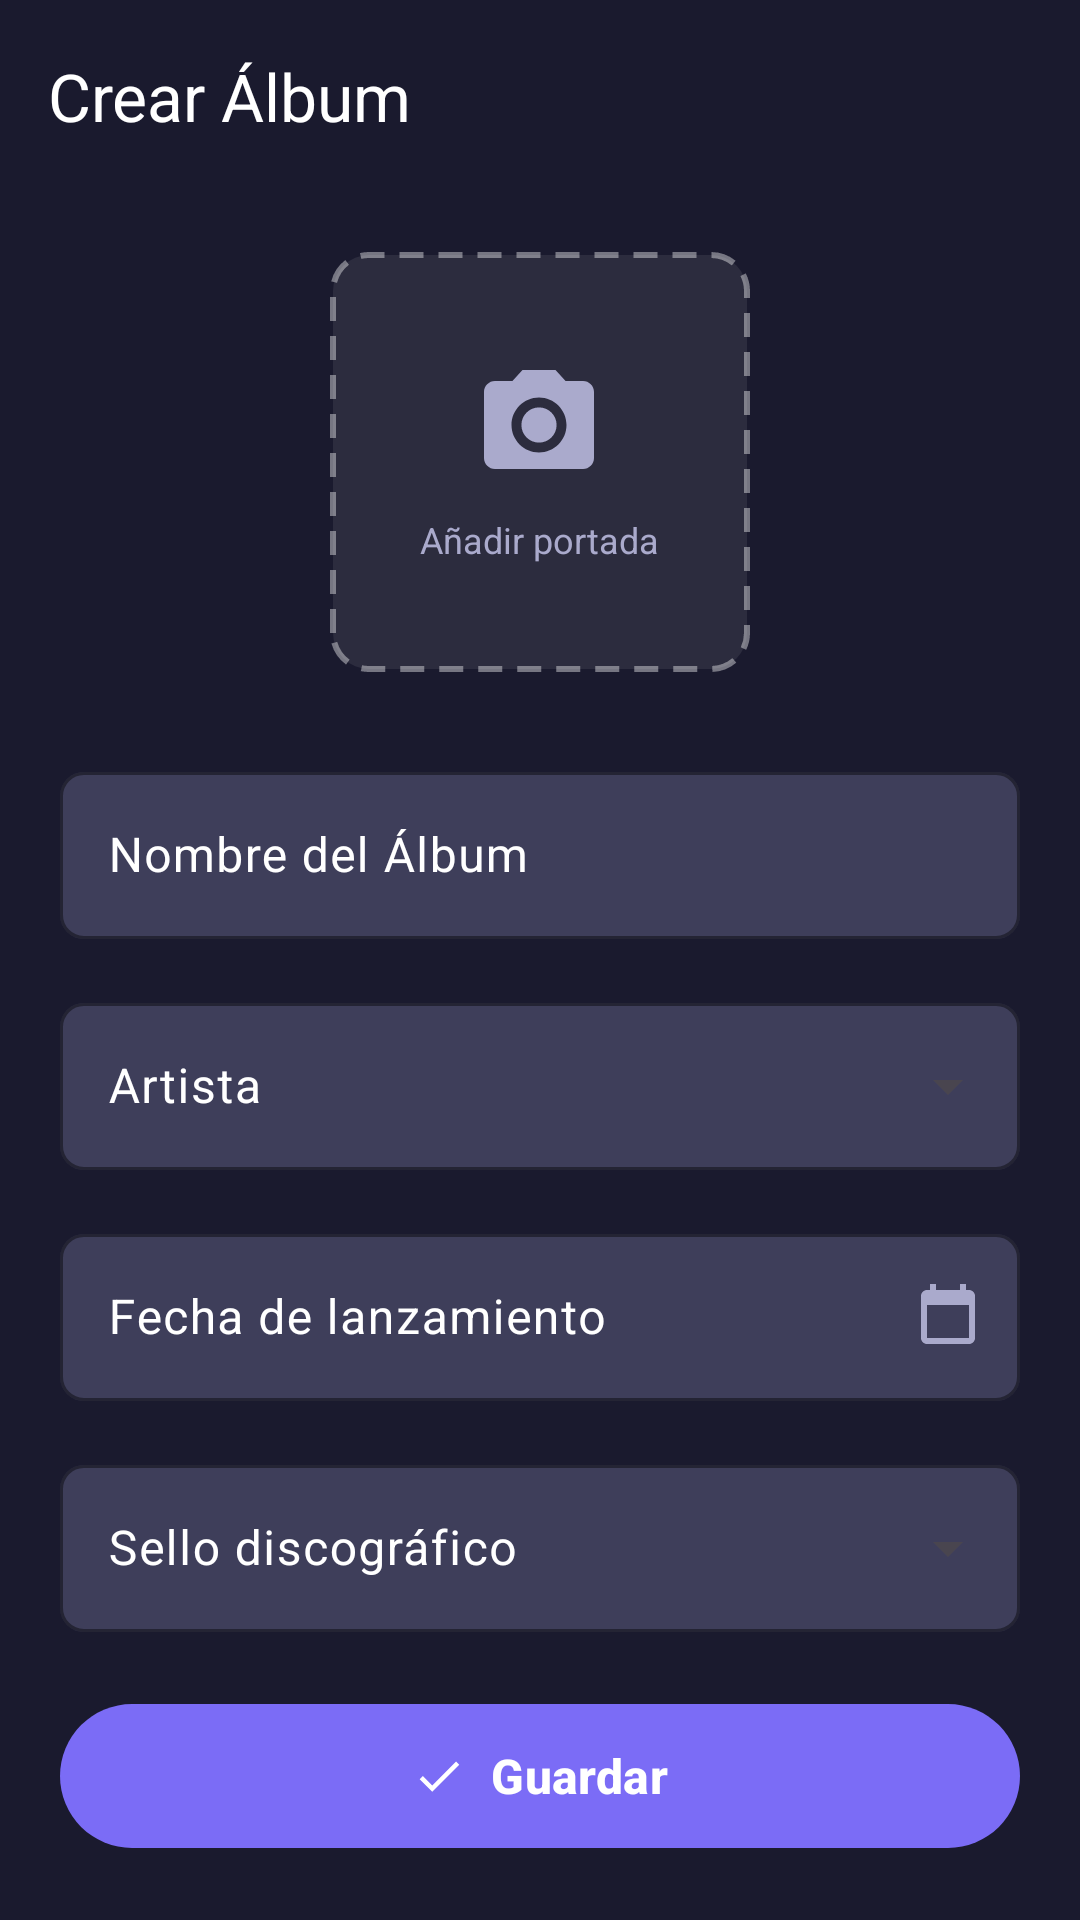

Write the Android layout XML for this screen, with the resource values it uses.
<!-- AndroidManifest.xml: application theme Theme.Vinilos -->
<!-- res/layout/fragment_create_album.xml -->
<?xml version="1.0" encoding="utf-8"?>
<androidx.constraintlayout.widget.ConstraintLayout xmlns:android="http://schemas.android.com/apk/res/android"
    xmlns:app="http://schemas.android.com/apk/res-auto"
    xmlns:tools="http://schemas.android.com/tools"
    android:layout_width="match_parent"
    android:layout_height="match_parent"
    android:background="@color/background_dark">

    <com.google.android.material.appbar.MaterialToolbar
        android:id="@+id/toolbar"
        android:layout_width="match_parent"
        android:layout_height="?attr/actionBarSize"
        app:layout_constraintTop_toTopOf="parent"
        app:navigationIcon="@drawable/ic_back"
        app:navigationIconTint="@color/text_primary"
        app:title="@string/create_album_title"
        app:titleTextColor="@color/text_primary" />

    <androidx.core.widget.NestedScrollView
        android:id="@+id/scrollView"
        android:layout_width="match_parent"
        android:layout_height="0dp"
        android:clipToPadding="false"
        android:paddingBottom="24dp"
        app:layout_constraintTop_toBottomOf="@id/toolbar"
        app:layout_constraintBottom_toTopOf="@id/btnSave">

        <LinearLayout
            android:layout_width="match_parent"
            android:layout_height="wrap_content"
            android:orientation="vertical"
            android:padding="20dp">

            
            <FrameLayout
                android:id="@+id/flCoverPicker"
                android:layout_width="140dp"
                android:layout_height="140dp"
                android:layout_gravity="center_horizontal"
                android:layout_marginBottom="28dp"
                android:background="@drawable/bg_image_picker"
                android:clickable="true"
                android:focusable="true"
                android:foreground="?attr/selectableItemBackgroundBorderless">

                <ImageView
                    android:id="@+id/ivCoverPreview"
                    android:layout_width="match_parent"
                    android:layout_height="match_parent"
                    android:scaleType="centerCrop"
                    android:visibility="gone"
                    android:contentDescription="@string/hint_album_cover" />

                <LinearLayout
                    android:id="@+id/llCoverPlaceholder"
                    android:layout_width="wrap_content"
                    android:layout_height="wrap_content"
                    android:layout_gravity="center"
                    android:gravity="center"
                    android:orientation="vertical">

                    <ImageView
                        android:layout_width="44dp"
                        android:layout_height="44dp"
                        android:src="@drawable/ic_camera"
                        android:contentDescription="@null" />

                    <TextView
                        android:layout_width="wrap_content"
                        android:layout_height="wrap_content"
                        android:layout_marginTop="8dp"
                        android:text="@string/hint_album_cover"
                        android:textColor="@color/text_secondary"
                        android:textSize="12sp" />
                </LinearLayout>
            </FrameLayout>

            
            <com.google.android.material.textfield.TextInputLayout
                android:id="@+id/tilAlbumName"
                style="@style/VinilosTextInputLayout"
                android:layout_width="match_parent"
                android:layout_height="wrap_content"
                android:layout_marginBottom="16dp"
                android:hint="@string/hint_album_name">

                <com.google.android.material.textfield.TextInputEditText
                    android:id="@+id/etAlbumName"
                    android:layout_width="match_parent"
                    android:layout_height="wrap_content"
                    android:inputType="textCapWords"
                    android:textColor="@color/text_primary"
                    android:textColorHint="@color/text_primary"
                    android:imeOptions="actionNext" />
            </com.google.android.material.textfield.TextInputLayout>

            
            <com.google.android.material.textfield.TextInputLayout
                android:id="@+id/tilArtist"
                style="@style/VinilosTextInputLayout.Dropdown"
                android:layout_width="match_parent"
                android:layout_height="wrap_content"
                android:layout_marginBottom="16dp"
                android:hint="@string/hint_artist">

                <AutoCompleteTextView
                    android:id="@+id/actvArtist"
                    android:layout_width="match_parent"
                    android:layout_height="wrap_content"
                    android:inputType="none"
                    android:textColor="@color/text_primary"
                    android:textColorHint="@color/text_primary"
                    tools:text="Selecciona un artista" />
            </com.google.android.material.textfield.TextInputLayout>

            
            <com.google.android.material.textfield.TextInputLayout
                android:id="@+id/tilReleaseDate"
                style="@style/VinilosTextInputLayout"
                android:layout_width="match_parent"
                android:layout_height="wrap_content"
                android:layout_marginBottom="16dp"
                android:hint="@string/hint_release_date"
                app:endIconMode="custom"
                app:endIconDrawable="@drawable/ic_calendar"
                app:endIconTint="@color/text_secondary">

                <com.google.android.material.textfield.TextInputEditText
                    android:id="@+id/etReleaseDate"
                    android:layout_width="match_parent"
                    android:layout_height="wrap_content"
                    android:focusable="false"
                    android:cursorVisible="false"
                    android:textColor="@color/text_primary"
                    android:textColorHint="@color/text_primary" />
            </com.google.android.material.textfield.TextInputLayout>

            
            <com.google.android.material.textfield.TextInputLayout
                android:id="@+id/tilRecordLabel"
                style="@style/VinilosTextInputLayout.Dropdown"
                android:layout_width="match_parent"
                android:layout_height="wrap_content"
                android:layout_marginBottom="16dp"
                android:hint="@string/hint_record_label">

                <AutoCompleteTextView
                    android:id="@+id/actvRecordLabel"
                    android:layout_width="match_parent"
                    android:layout_height="wrap_content"
                    android:inputType="none"
                    android:textColor="@color/text_primary"
                    android:textColorHint="@color/text_primary"
                    tools:text="Selecciona un sello" />
            </com.google.android.material.textfield.TextInputLayout>

            
            <com.google.android.material.textfield.TextInputLayout
                android:id="@+id/tilGenre"
                style="@style/VinilosTextInputLayout.Dropdown"
                android:layout_width="match_parent"
                android:layout_height="wrap_content"
                android:layout_marginBottom="16dp"
                android:hint="@string/hint_genre">

                <AutoCompleteTextView
                    android:id="@+id/actvGenre"
                    android:layout_width="match_parent"
                    android:layout_height="wrap_content"
                    android:inputType="none"
                    android:textColor="@color/text_primary"
                    android:textColorHint="@color/text_primary"
                    tools:text="Selecciona un género" />
            </com.google.android.material.textfield.TextInputLayout>

            
            <com.google.android.material.textfield.TextInputLayout
                android:id="@+id/tilDescription"
                style="@style/VinilosTextInputLayout"
                android:layout_width="match_parent"
                android:layout_height="wrap_content"
                android:layout_marginBottom="8dp"
                android:hint="@string/hint_description">

                <com.google.android.material.textfield.TextInputEditText
                    android:id="@+id/etDescription"
                    android:layout_width="match_parent"
                    android:layout_height="wrap_content"
                    android:inputType="textMultiLine|textCapSentences"
                    android:minLines="4"
                    android:gravity="top|start"
                    android:textColor="@color/text_primary"
                    android:textColorHint="@color/text_primary" />
            </com.google.android.material.textfield.TextInputLayout>

        </LinearLayout>
    </androidx.core.widget.NestedScrollView>

    <com.google.android.material.button.MaterialButton
        android:id="@+id/btnSave"
        android:layout_width="0dp"
        android:layout_height="56dp"
        android:layout_marginStart="20dp"
        android:layout_marginEnd="20dp"
        android:layout_marginBottom="20dp"
        android:text="@string/btn_save"
        android:textAllCaps="false"
        android:textColor="@color/text_primary"
        android:textSize="16sp"
        android:textStyle="bold"
        app:backgroundTint="@color/accent_purple"
        app:cornerRadius="28dp"
        app:icon="@drawable/ic_check"
        app:iconGravity="textStart"
        app:iconTint="@color/text_primary"
        app:layout_constraintBottom_toBottomOf="parent"
        app:layout_constraintEnd_toEndOf="parent"
        app:layout_constraintStart_toStartOf="parent" />

    <ProgressBar
        android:id="@+id/progressBar"
        android:layout_width="wrap_content"
        android:layout_height="wrap_content"
        android:indeterminateTint="@color/accent_purple"
        android:visibility="gone"
        app:layout_constraintBottom_toBottomOf="parent"
        app:layout_constraintEnd_toEndOf="parent"
        app:layout_constraintStart_toStartOf="parent"
        app:layout_constraintTop_toTopOf="parent" />

</androidx.constraintlayout.widget.ConstraintLayout>
<!-- resources referenced by this layout -->
<resources>
  <color name="accent_purple">#7B6CF6</color>
  <color name="background_dark">#1A1A2E</color>
  <color name="text_primary">#FFFFFF</color>
  <color name="text_secondary">#AAAACC</color>
  <!-- drawable bg_image_picker (drawable) -->
  <?xml version="1.0" encoding="utf-8"?>
  <shape xmlns:android="http://schemas.android.com/apk/res/android"
      android:shape="rectangle">
      <stroke
          android:width="2dp"
          android:color="#66FFFFFF"
          android:dashWidth="8dp"
          android:dashGap="5dp" />
      <corners android:radius="12dp" />
      <solid android:color="#14FFFFFF" />
  </shape>
  <!-- drawable ic_calendar (drawable) -->
  <vector xmlns:android="http://schemas.android.com/apk/res/android"
      android:width="24dp"
      android:height="24dp"
      android:viewportWidth="24"
      android:viewportHeight="24"
      android:tint="@color/text_secondary">
    <path
        android:fillColor="@android:color/white"
        android:pathData="M19,3h-1V1h-2v2H8V1H6v2H5C3.89,3 3,3.9 3,5v14c0,1.1 0.89,2 2,2h14c1.1,0 2,-0.9 2,-2V5C21,3.9 20.1,3 19,3zM19,19H5V8h14v11z"/>
  </vector>
  <!-- drawable ic_check (drawable) -->
  <vector xmlns:android="http://schemas.android.com/apk/res/android"
      android:width="24dp"
      android:height="24dp"
      android:viewportWidth="24"
      android:viewportHeight="24"
      android:tint="@color/text_primary">
    <path
        android:fillColor="@android:color/white"
        android:pathData="M9,16.17L4.83,12l-1.42,1.41L9,19 21,7l-1.41,-1.41z"/>
  </vector>
  <string name="btn_save">Guardar</string>
  <string name="create_album_title">Crear Álbum</string>
  <string name="hint_album_cover">Añadir portada</string>
  <string name="hint_album_name">Nombre del Álbum</string>
  <string name="hint_artist">Artista</string>
  <string name="hint_description">Descripción</string>
  <string name="hint_genre">Género</string>
  <string name="hint_record_label">Sello discográfico</string>
  <string name="hint_release_date">Fecha de lanzamiento</string>
  <style name="VinilosTextInputLayout" parent="Widget.Material3.TextInputLayout.OutlinedBox">
          <item name="hintTextColor">@color/hint_text_color</item>
          <item name="android:textColorHint">@color/text_primary</item>
          <item name="boxBackgroundColor">@color/field_background</item>
          <item name="boxCornerRadiusBottomEnd">8dp</item>
          <item name="boxCornerRadiusBottomStart">8dp</item>
          <item name="boxCornerRadiusTopEnd">8dp</item>
          <item name="boxCornerRadiusTopStart">8dp</item>
          <item name="boxStrokeColor">@color/text_secondary</item>
      </style>
  <style name="VinilosTextInputLayout.Dropdown" parent="Widget.Material3.TextInputLayout.OutlinedBox.ExposedDropdownMenu">
          <item name="hintTextColor">@color/hint_text_color</item>
          <item name="android:textColorHint">@color/text_primary</item>
          <item name="boxBackgroundColor">@color/field_background</item>
          <item name="boxCornerRadiusBottomEnd">8dp</item>
          <item name="boxCornerRadiusBottomStart">8dp</item>
          <item name="boxCornerRadiusTopEnd">8dp</item>
          <item name="boxCornerRadiusTopStart">8dp</item>
          <item name="boxStrokeColor">@color/text_secondary</item>
      </style>
  <style name="Theme.Vinilos" parent="Base.Theme.Vinilos" />
  <color name="field_background">#3E3E5A</color>
  <style name="Base.Theme.Vinilos" parent="Theme.Material3.DayNight.NoActionBar">
          <item name="android:windowBackground">@color/background_dark</item>
          <item name="android:statusBarColor">@color/background_dark</item>
          <item name="android:navigationBarColor">@color/background_dark</item>
          <item name="android:windowLightStatusBar" tools:targetApi="m">false</item>
          <item name="android:textColorHint">@color/text_primary</item>
          <item name="hintTextColor">@color/hint_text_color</item>
      </style>
</resources>
